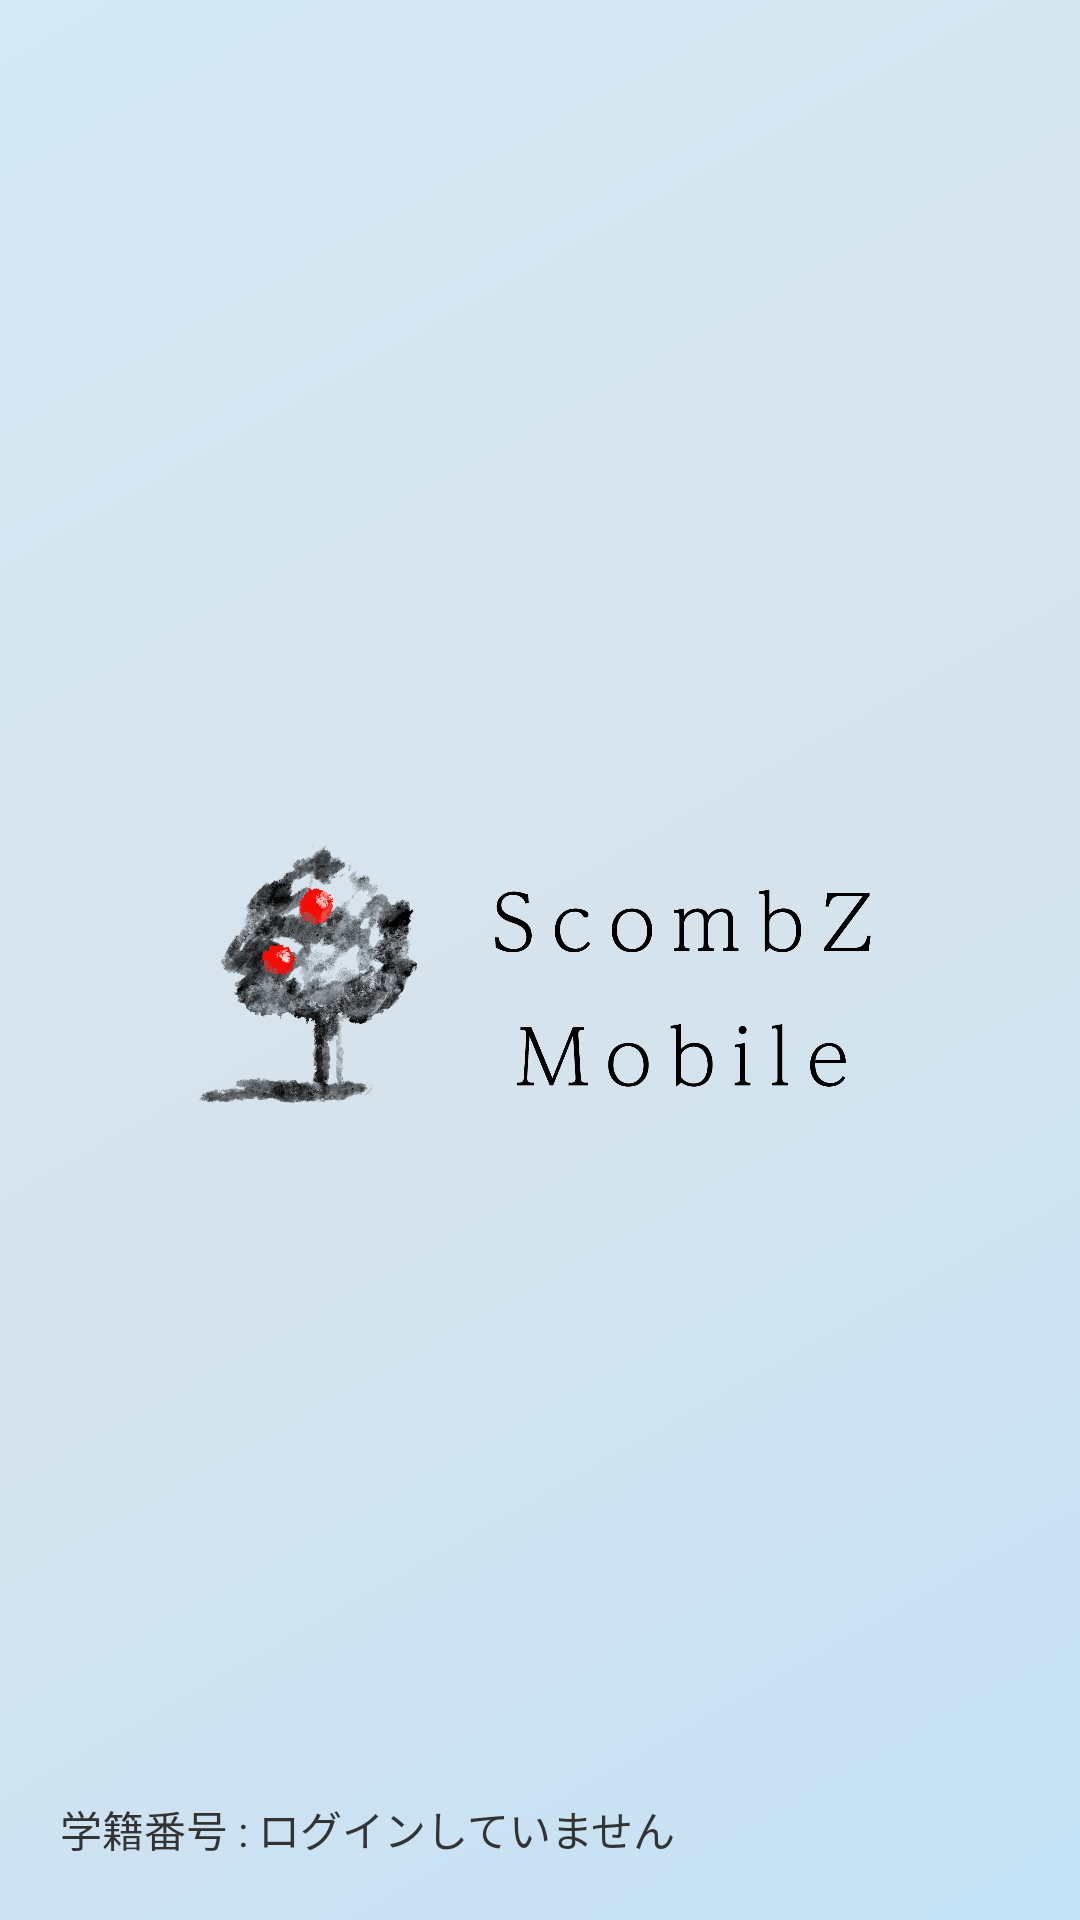

Reconstruct the res/layout file that produces this screen, plus the resources it refers to.
<!-- AndroidManifest.xml: application theme Theme.ScombMobile -->
<!-- res/layout/nav_header_main.xml -->
<?xml version="1.0" encoding="utf-8"?>
<androidx.constraintlayout.widget.ConstraintLayout xmlns:android="http://schemas.android.com/apk/res/android"
    xmlns:app="http://schemas.android.com/apk/res-auto"
    xmlns:tools="http://schemas.android.com/tools"
    android:layout_width="match_parent"
    android:layout_height="@dimen/nav_header_height"
    android:background="@drawable/side_nav_bar"
    android:gravity="bottom"
    android:orientation="vertical"
    android:padding="20dp"
    android:theme="@style/ThemeOverlay.AppCompat.Dark">

    <ImageView
        android:id="@+id/imageView3"
        android:layout_width="match_parent"
        android:layout_height="0dp"
        android:layout_gravity="center"
        android:paddingTop="30dp"
        android:src="@drawable/scomb_mobile_logo"
        app:layout_constraintBottom_toTopOf="@+id/linearLayout2"
        app:layout_constraintTop_toTopOf="parent"
        tools:layout_editor_absoluteX="20dp" />

    <LinearLayout
        android:id="@+id/linearLayout2"
        android:layout_width="match_parent"
        android:layout_height="0dp"
        android:layout_weight="1"
        android:orientation="horizontal"
        app:layout_constraintBottom_toBottomOf="parent"
        app:layout_constraintEnd_toEndOf="parent"
        app:layout_constraintStart_toStartOf="parent">

        <TextView
            android:layout_width="wrap_content"
            android:layout_height="wrap_content"
            android:elevation="10dp"
            android:text="学籍番号 : "
            android:textAppearance="@style/TextAppearance.AppCompat.Body1"
            android:textColor="#333333" />

        <TextView
            android:id="@+id/userNameTextView"
            android:layout_width="match_parent"
            android:layout_height="wrap_content"
            android:elevation="10dp"
            android:text="ログインしていません"
            android:textAppearance="@style/TextAppearance.AppCompat.Body1"
            android:textColor="#333333" />
    </LinearLayout>

</androidx.constraintlayout.widget.ConstraintLayout>
<!-- resources referenced by this layout -->
<resources>
  <dimen name="nav_header_height">176dp</dimen>
  <!-- drawable scomb_mobile_logo: png bitmap (drawable-v24, 435623 bytes) -->
  <!-- drawable side_nav_bar (drawable) -->
  <shape xmlns:android="http://schemas.android.com/apk/res/android"
      android:shape="rectangle">
      <gradient
          android:angle="135"
          android:centerColor="#D7E3EC"
          android:endColor="#D5E9F6"
          android:startColor="#C3E2F6"
          android:type="linear" />
  </shape>
  <style name="Theme.ScombMobile" parent="Theme.MaterialComponents.DayNight.DarkActionBar">
          
          <item name="colorPrimary">@color/purple_500</item>
          <item name="colorPrimaryVariant">@color/purple_700</item>
          <item name="colorOnPrimary">@color/white</item>
          
          <item name="colorSecondary">@color/teal_200</item>
          <item name="colorSecondaryVariant">@color/teal_700</item>
          <item name="colorOnSecondary">@color/black</item>
          
          <item name="android:statusBarColor" tools:targetApi="l">?attr/colorPrimaryVariant</item>
          
      </style>
  <color name="purple_500">#FF6200EE</color>
  <color name="purple_700">#FF3700B3</color>
  <color name="white">#FFFFFFFF</color>
  <color name="teal_200">#FF03DAC5</color>
  <color name="teal_700">#FF018786</color>
  <color name="black">#FF000000</color>
</resources>
